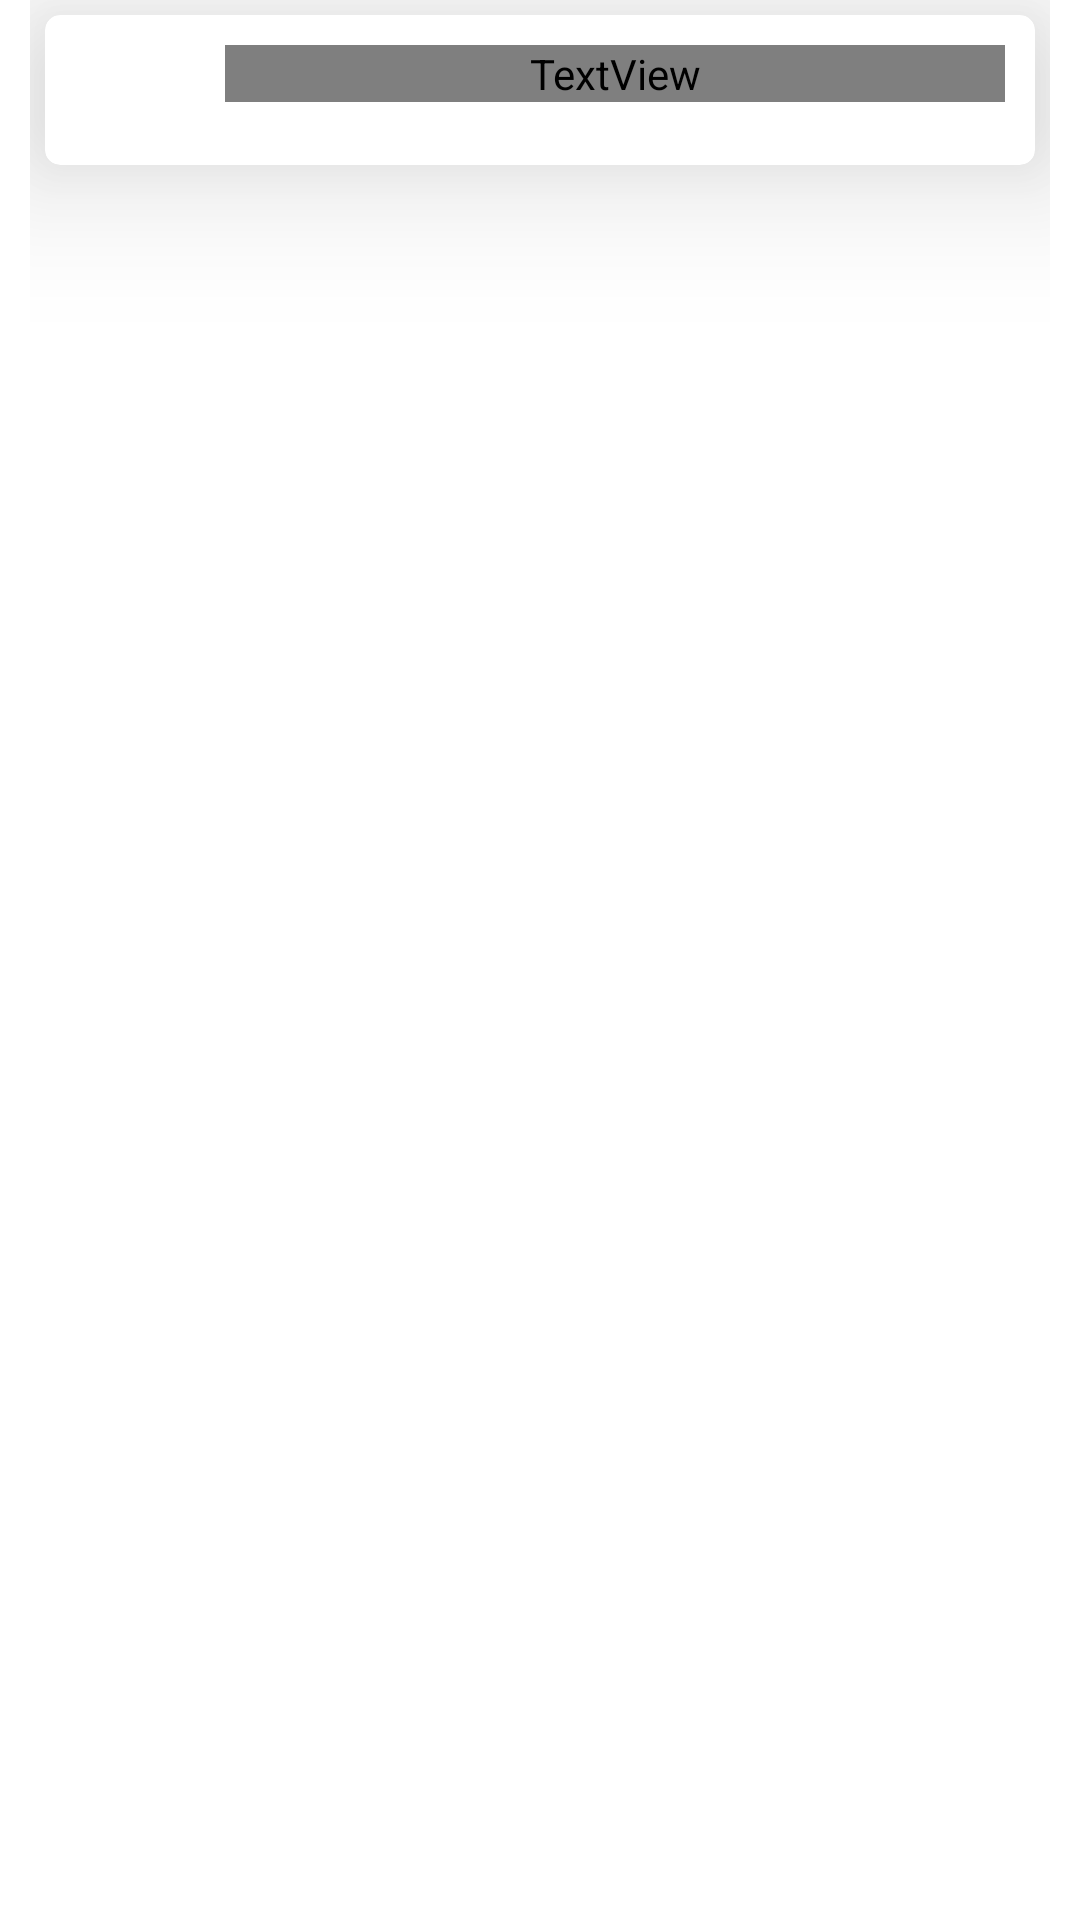

Layout XML and referenced resources for this Android screen:
<!-- AndroidManifest.xml: application theme Theme.OptionCalculator -->
<!-- res/layout/activity_list_options.xml -->
<?xml version="1.0" encoding="utf-8"?>
<LinearLayout xmlns:android="http://schemas.android.com/apk/res/android"
    xmlns:app="http://schemas.android.com/apk/res-auto"
    xmlns:tools="http://schemas.android.com/tools"
    android:layout_width="match_parent"
    android:layout_height="wrap_content"
    android:paddingStart="10dp"
    android:paddingEnd="10dp">

    <androidx.cardview.widget.CardView
        android:id="@+id/card_view_item"
        android:layout_width="match_parent"
        android:layout_height="wrap_content"
        android:layout_margin="5dp"
        android:padding="5dp"
        app:cardCornerRadius="5dp"
        app:cardElevation="30dp">

        <LinearLayout
            android:layout_width="match_parent"
            android:layout_height="wrap_content"
            android:orientation="horizontal">

            <ImageView
                android:layout_width="50dp"
                android:layout_height="50dp"
                android:src="@mipmap/ic_launcher" />

            <TextView
                android:id="@+id/list_options"
                android:layout_width="match_parent"
                android:layout_height="wrap_content"
                android:layout_margin="10dp"
                android:textColor="@color/options_list_color"
                android:textStyle="bold"
                android:textSize="@dimen/option_list_text_size"
                tools:text="item" />

        </LinearLayout>
    </androidx.cardview.widget.CardView>
</LinearLayout>
<!-- resources referenced by this layout -->
<resources>
  <dimen name="option_list_text_size">18dp</dimen>
  <style name="Theme.OptionCalculator" parent="Theme.MaterialComponents.DayNight.DarkActionBar">
          
          <item name="colorPrimary">@color/purple_500</item>
          <item name="colorPrimaryVariant">@color/purple_700</item>
          <item name="colorOnPrimary">@color/white</item>
          
          <item name="colorSecondary">@color/teal_200</item>
          <item name="colorSecondaryVariant">@color/teal_700</item>
          <item name="colorOnSecondary">@color/black</item>
          
          <item name="android:statusBarColor" tools:targetApi="l">?attr/colorPrimaryVariant</item>
          
      </style>
  <color name="white">#FFFFFF</color>
  <!-- not gathered from this repository: default colours our renderer supplied (Android Studio template values) -->
  <color name="purple_500">#FF6200EE</color>
  <color name="purple_700">#FF3700B3</color>
  <color name="teal_200">#FF03DAC5</color>
  <color name="teal_700">#FF018786</color>
  <color name="black">#FF000000</color>
</resources>
